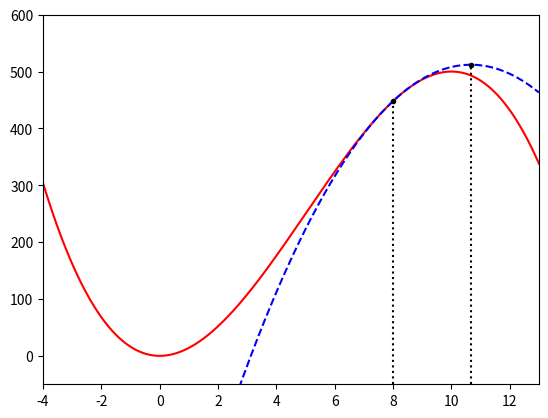

This chart was generated by the following Python code: (Note: this script raises an exception after producing the figure.)
import numpy as np
import matplotlib.pyplot as plt
import os


if os.path.isdir('scripts'):
    os.chdir('scripts')
xmin = -4
xmax = 13
ymin = -50
ymax = 600
domain = np.arange(xmin, xmax+0.01, 0.01)
def f(x): return -np.power(x, 3) + 15 * np.power(x, 2)


Xk = 8
def f1(x): return - 3 * np.power(x, 2) + 30*x
def f2(x): return - 6*x + 30


def t(x): return f(Xk) + f1(Xk) * (x - Xk) + (1/2)*f2(Xk)*np.power((x - Xk), 2)


val = np.max(t(domain))
maxNDX = np.argmax(t(domain))
maximum = domain[maxNDX]

h1 = plt.plot(domain, f(domain), '-r')
h2 = plt.plot(domain, t(domain), '--b')
plt.plot(Xk, f(Xk), '.k')
plt.plot([Xk, Xk], [ymin, f(Xk)], ':k')
plt.plot(maximum, t(maximum), '.k')
plt.plot([maximum,  maximum], [ymin, t(maximum)], ':k')
plt.axis([xmin, xmax, ymin, ymax])
plt.savefig(r'../figures/newtonsMethodNonConvexTheta.png')
plt.show()
